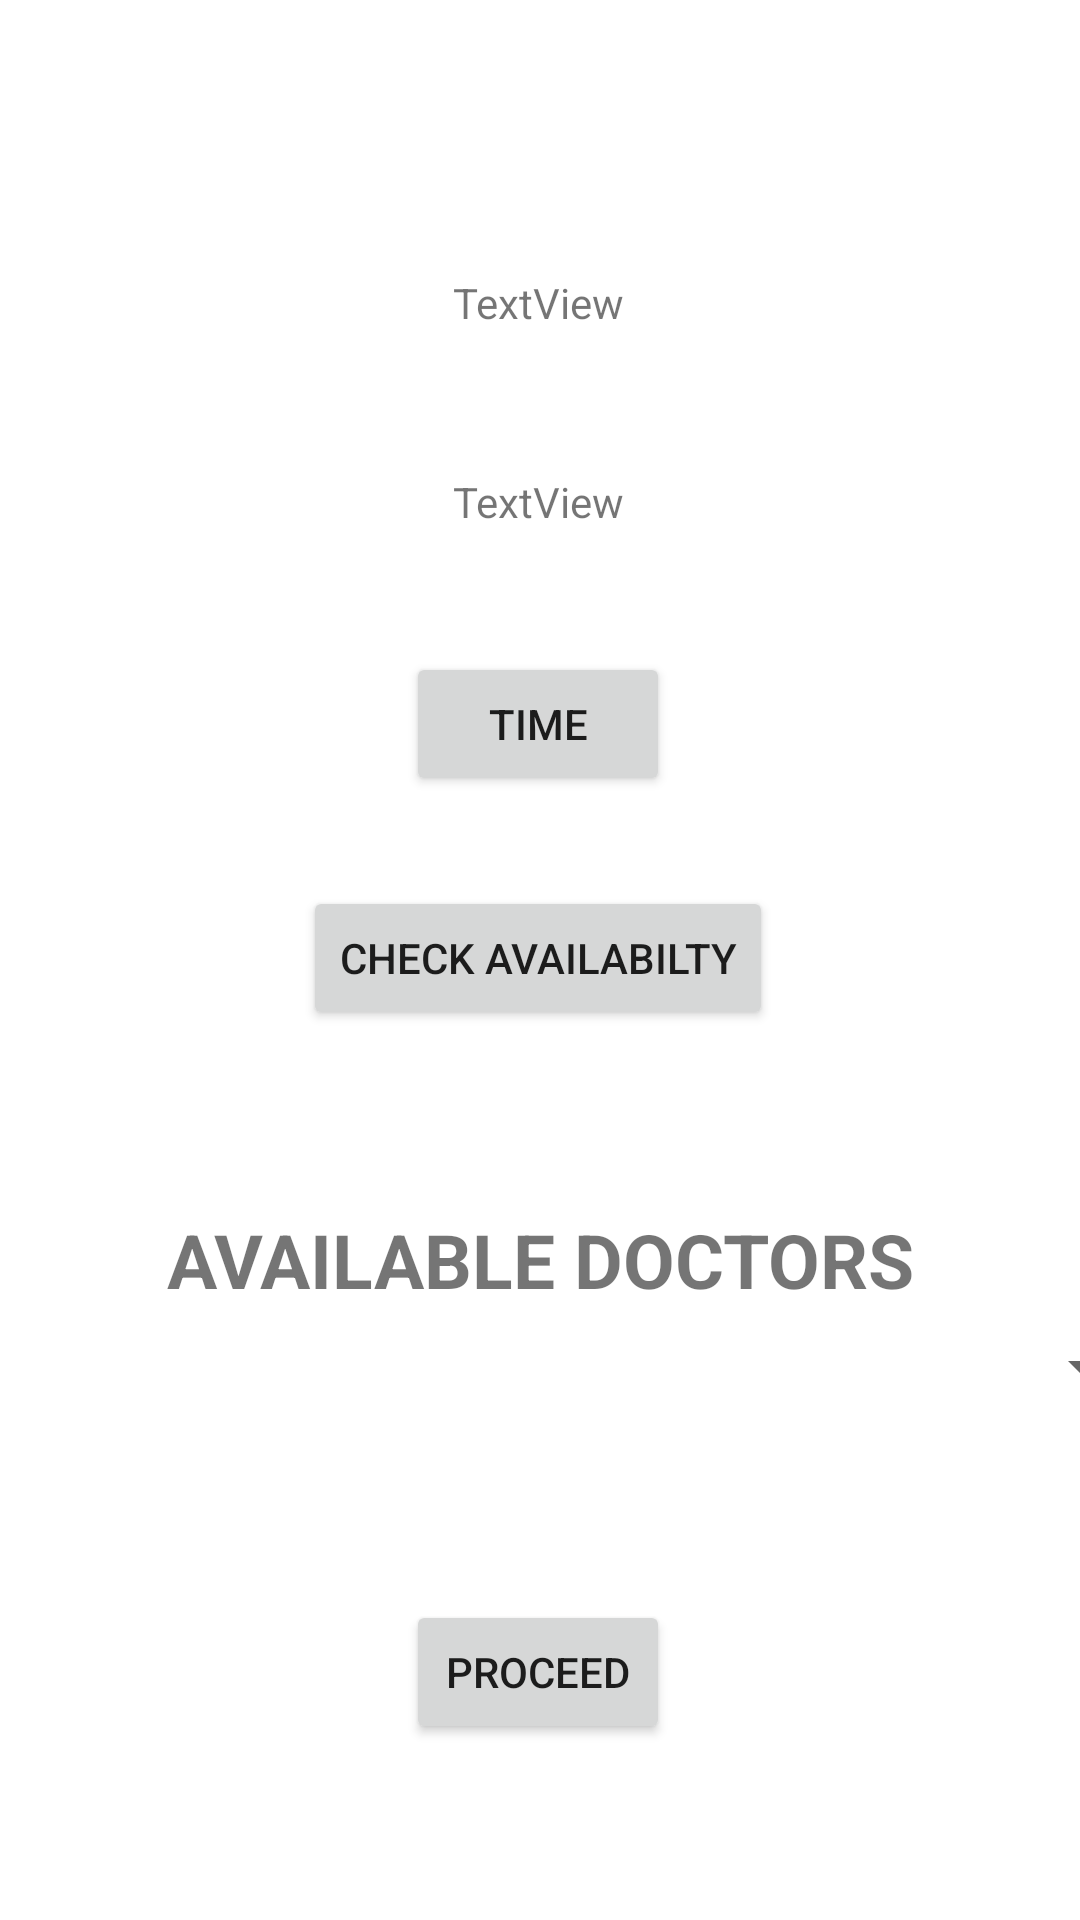

Android layout source for this screen:
<!-- AndroidManifest.xml: application theme Theme.ProjectExhibition -->
<!-- res/layout/activity_ap_next.xml -->
<?xml version="1.0" encoding="utf-8"?>
<androidx.constraintlayout.widget.ConstraintLayout xmlns:android="http://schemas.android.com/apk/res/android"
    xmlns:app="http://schemas.android.com/apk/res-auto"
    xmlns:tools="http://schemas.android.com/tools"
    android:layout_width="match_parent"
    android:layout_height="match_parent"
    tools:context=".ap_next">

    <Button
        android:id="@+id/button4"
        android:layout_width="wrap_content"
        android:layout_height="wrap_content"
        android:text="PROCEED"
        app:layout_constraintBottom_toBottomOf="parent"
        app:layout_constraintEnd_toEndOf="parent"
        app:layout_constraintHorizontal_bias="0.497"
        app:layout_constraintStart_toStartOf="parent"
        app:layout_constraintTop_toTopOf="parent"
        app:layout_constraintVertical_bias="0.901" />

    <Button
        android:id="@+id/button8"
        android:layout_width="wrap_content"
        android:layout_height="wrap_content"
        android:onClick="test90"
        android:text="check availabilty"
        app:layout_constraintBottom_toBottomOf="parent"
        app:layout_constraintEnd_toEndOf="parent"
        app:layout_constraintHorizontal_bias="0.497"
        app:layout_constraintStart_toStartOf="parent"
        app:layout_constraintTop_toTopOf="parent"
        app:layout_constraintVertical_bias="0.499" />

    <Spinner
        android:id="@+id/spinner4"
        android:layout_width="409dp"
        android:layout_height="wrap_content"
        android:minHeight="48dp"
        app:layout_constraintBottom_toBottomOf="parent"
        app:layout_constraintEnd_toEndOf="parent"
        app:layout_constraintStart_toStartOf="parent"
        app:layout_constraintTop_toTopOf="parent"
        app:layout_constraintVertical_bias="0.729"
        tools:ignore="SpeakableTextPresentCheck" />

    <TextView
        android:id="@+id/textView23"
        android:layout_width="275dp"
        android:layout_height="34dp"
        android:text="AVAILABLE DOCTORS"
        android:textAlignment="center"
        android:textSize="25sp"
        android:textStyle="bold"
        app:layout_constraintBottom_toBottomOf="parent"
        app:layout_constraintEnd_toEndOf="parent"
        app:layout_constraintStart_toStartOf="parent"
        app:layout_constraintTop_toTopOf="parent"
        app:layout_constraintVertical_bias="0.665" />

    <TextView
        android:id="@+id/textView24"
        android:layout_width="wrap_content"
        android:layout_height="wrap_content"
        android:text="TextView"
        app:layout_constraintBottom_toBottomOf="parent"
        app:layout_constraintEnd_toEndOf="parent"
        app:layout_constraintHorizontal_bias="0.498"
        app:layout_constraintStart_toStartOf="parent"
        app:layout_constraintTop_toTopOf="parent"
        app:layout_constraintVertical_bias="0.147" />

    <TextView
        android:id="@+id/textView25"
        android:layout_width="wrap_content"
        android:layout_height="wrap_content"
        android:text="TextView"
        app:layout_constraintBottom_toBottomOf="parent"
        app:layout_constraintEnd_toEndOf="parent"
        app:layout_constraintHorizontal_bias="0.498"
        app:layout_constraintStart_toStartOf="parent"
        app:layout_constraintTop_toTopOf="parent"
        app:layout_constraintVertical_bias="0.254" />

    <Button
        android:id="@+id/button9"
        android:layout_width="wrap_content"
        android:layout_height="wrap_content"
        android:onClick="totime"
        android:text="TIME"
        app:layout_constraintBottom_toBottomOf="parent"
        app:layout_constraintEnd_toEndOf="parent"
        app:layout_constraintHorizontal_bias="0.498"
        app:layout_constraintStart_toStartOf="parent"
        app:layout_constraintTop_toTopOf="parent"
        app:layout_constraintVertical_bias="0.367" />
</androidx.constraintlayout.widget.ConstraintLayout>
<!-- resources referenced by this layout -->
<resources>
  <style name="Theme.ProjectExhibition" parent="Theme.MaterialComponents.DayNight.DarkActionBar">
          
          <item name="colorPrimary">@color/purple_500</item>
          <item name="colorPrimaryVariant">@color/purple_700</item>
          <item name="colorOnPrimary">@color/white</item>
          
          <item name="colorSecondary">@color/teal_200</item>
          <item name="colorSecondaryVariant">@color/teal_700</item>
          <item name="colorOnSecondary">@color/black</item>
          
          <item name="android:statusBarColor" tools:targetApi="l">?attr/colorPrimaryVariant</item>
          
      </style>
  <!-- not gathered from this repository: default colours our renderer supplied (Android Studio template values) -->
  <color name="purple_500">#FF6200EE</color>
  <color name="purple_700">#FF3700B3</color>
  <color name="teal_200">#FF03DAC5</color>
  <color name="teal_700">#FF018786</color>
  <color name="black">#FF000000</color>
  <color name="white">#FFFFFFFF</color>
</resources>
